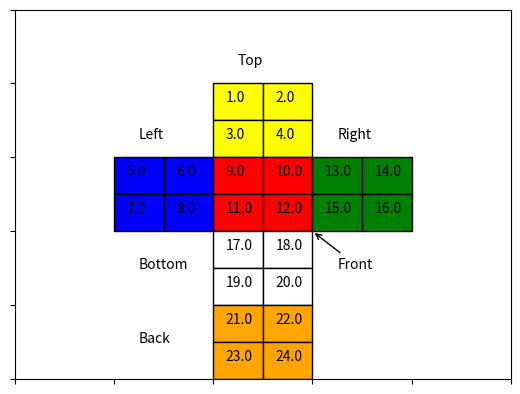
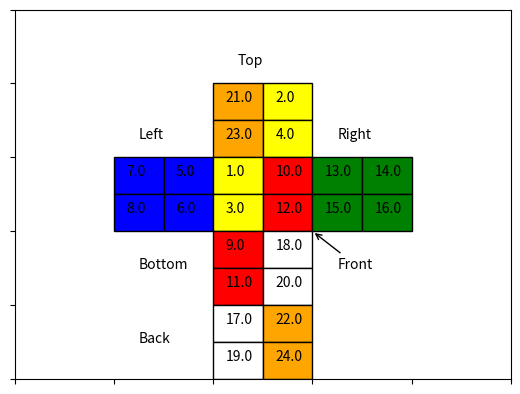

Source code (Python) for these figures, in order:

"""
This is my rubik's cube software for Engineering Optimisation ENEL445
This project will build upon a 2*2*2 rubik's cube and work up to a 3*3*3 cube 
if successful 

"""
import numpy as np 
import matplotlib.pyplot as plt
import matplotlib.patches as patches

#----------------------------------------------------------------------------#
# Variables
#----------------------------------------------------------------------------#


cube_x_pos = [2,3,2,3,0,1,0,1,2,3,2,3,4,5,4,5,2,3,2,3,2,3,2,3]
cube_y_pos = [7,7,6,6,5,5,4,4,5,5,4,4,5,5,4,4,3,3,2,2,1,1,0,0]

color_map_1 = {
    1: 'yellow', 
    2: 'blue',
    3: 'red',
    4: 'green',
    5: 'white',
    6: 'orange'
}

color_map_2 = {
    1: 'yellow', 
    2: 'yellow', 
    3: 'yellow', 
    4: 'yellow', 
    5: 'blue',
    6: 'blue',
    7: 'blue',
    8: 'blue',
    9: 'red',
    10: 'red',
    11: 'red',
    12: 'red',
    13: 'green',
    14: 'green',
    15: 'green',
    16: 'green',
    17: 'white',
    18: 'white',
    19: 'white',
    20: 'white',
    21: 'orange',
    22: 'orange',
    23: 'orange',
    24: 'orange'
    }

#----------------------------------------------------------------------------#
# Cube plotting
#----------------------------------------------------------------------------#



def plot_cube(cube):
    """This function plots the 2d unfolded layout of the 2*2*2 cube"""
    fig, ax = plt.subplots()
    
    for i in range(len(cube)):
        rectangle = patches.Rectangle((cube_x_pos[i] + 2, cube_y_pos[i]), 1, 1, linewidth=1, edgecolor='black', facecolor= color_map_2[cube[i]])
        ax.add_patch(rectangle)
        plt.annotate(str(cube[i]), xy=(cube_x_pos[i] + 2.25,cube_y_pos[i]+ 0.5), xytext=(cube_x_pos[i] + 2.25,cube_y_pos[i] + 0.5))
    
    # Set axis limits for better visualization
    ax.set_xlim(0, 10)
    ax.set_ylim(0, 10)
    
    plt.annotate('Top', xy=(4, 8.5), xytext=(4.5, 8.5))
    plt.annotate('Left', xy=(2, 6.5), xytext=(2.5, 6.5))
    plt.annotate('Front', xy=(6, 4), xytext=(6.5, 3), arrowprops=dict(facecolor='red', arrowstyle='->'))
    plt.annotate('Right', xy=(4, 9), xytext=(6.5, 6.5))
    plt.annotate('Bottom', xy=(4, 9), xytext=(2.5, 3))
    plt.annotate('Back', xy=(4, 9), xytext=(2.5, 1))
    
    plt.tick_params(axis='x', labelbottom=False)  # Remove x-axis values
    plt.tick_params(axis='y', labelleft=False)    # Remove y-axis values
    
    # Show the plot
    plt.show()
    
    
#----------------------------------------------------------------------------#
# Cube Operations
#----------------------------------------------------------------------------#
                     #1,2,3,4,5,6,7,8,9,1,1,2,3,4,5,6,7,8,9,1,1,2,3,4
TOP_CW = np.array([[0,0,1,0,0,0,0,0,0,0,0,0,0,0,0,0,0,0,0,0,0,0,0,0],#1 TOP
                     [1,0,0,0,0,0,0,0,0,0,0,0,0,0,0,0,0,0,0,0,0,0,0,0],#2 
                     [0,0,0,1,0,0,0,0,0,0,0,0,0,0,0,0,0,0,0,0,0,0,0,0],#3
                     [0,1,0,0,0,0,0,0,0,0,0,0,0,0,0,0,0,0,0,0,0,0,0,0],#4
                     [0,0,0,0,0,0,0,0,1,0,0,0,0,0,0,0,0,0,0,0,0,0,0,0],#5 LEFT
                     [0,0,0,0,0,0,0,0,0,1,0,0,0,0,0,0,0,0,0,0,0,0,0,0],#6
                     [0,0,0,0,0,0,1,0,0,0,0,0,0,0,0,0,0,0,0,0,0,0,0,0],#7
                     [0,0,0,0,0,0,0,1,0,0,0,0,0,0,0,0,0,0,0,0,0,0,0,0],#8
                     [0,0,0,0,0,0,0,0,0,0,0,0,1,0,0,0,0,0,0,0,0,0,0,0],#9 FRONT
                     [0,0,0,0,0,0,0,0,0,0,0,0,0,1,0,0,0,0,0,0,0,0,0,0],#10
                     [0,0,0,0,0,0,0,0,0,0,1,0,0,0,0,0,0,0,0,0,0,0,0,0],#11
                     [0,0,0,0,0,0,0,0,0,0,0,1,0,0,0,0,0,0,0,0,0,0,0,0],#12
                     [0,0,0,0,0,0,0,0,0,0,0,0,0,0,0,0,0,0,0,0,0,0,1,0],#13 RIGHT
                     [0,0,0,0,0,0,0,0,0,0,0,0,0,0,0,0,0,0,0,0,0,0,0,1],#14
                     [0,0,0,0,0,0,0,0,0,0,0,0,0,0,1,0,0,0,0,0,0,0,0,0],#15
                     [0,0,0,0,0,0,0,0,0,0,0,0,0,0,0,1,0,0,0,0,0,0,0,0],#16
                     [0,0,0,0,0,0,0,0,0,0,0,0,0,0,0,0,1,0,0,0,0,0,0,0],#17 BOTTOM
                     [0,0,0,0,0,0,0,0,0,0,0,0,0,0,0,0,0,1,0,0,0,0,0,0],#18
                     [0,0,0,0,0,0,0,0,0,0,0,0,0,0,0,0,0,0,1,0,0,0,0,0],#19
                     [0,0,0,0,0,0,0,0,0,0,0,0,0,0,0,0,0,0,0,1,0,0,0,0],#20 BACK
                     [0,0,0,0,0,0,0,0,0,0,0,0,0,0,0,0,0,0,0,0,1,0,0,0],#21
                     [0,0,0,0,0,0,0,0,0,0,0,0,0,0,0,0,0,0,0,0,0,1,0,0],#22
                     [0,0,0,0,1,0,0,0,0,0,0,0,0,0,0,0,0,0,0,0,0,0,0,0],#23
                     [0,0,0,0,0,1,0,0,0,0,0,0,0,0,0,0,0,0,0,0,0,0,0,0],])#24
    
                     #1,2,3,4,5,6,7,8,9,1,1,2,3,4,5,6,7,8,9,1,1,2,3,4
LEFT_CW = np.array([ [0,0,0,0,0,0,0,0,0,0,0,0,0,0,0,0,0,0,0,0,1,0,0,0],#1 TOP
                     [0,1,0,0,0,0,0,0,0,0,0,0,0,0,0,0,0,0,0,0,0,0,0,0],#2 
                     [0,0,0,0,0,0,0,0,0,0,0,0,0,0,0,0,0,0,0,0,0,0,1,0],#3
                     [0,0,0,1,0,0,0,0,0,0,0,0,0,0,0,0,0,0,0,0,0,0,0,0],#4
                     [0,0,0,0,0,0,1,0,0,0,0,0,0,0,0,0,0,0,0,0,0,0,0,0],#5 LEFT
                     [0,0,0,0,1,0,0,0,0,0,0,0,0,0,0,0,0,0,0,0,0,0,0,0],#6
                     [0,0,0,0,0,0,0,1,0,0,0,0,0,0,0,0,0,0,0,0,0,0,0,0],#7
                     [0,0,0,0,0,1,0,0,0,0,0,0,0,0,0,0,0,0,0,0,0,0,0,0],#8
                     [1,0,0,0,0,0,0,0,0,0,0,0,0,0,0,0,0,0,0,0,0,0,0,0],#9 FRONT
                     [0,0,0,0,0,0,0,0,0,1,0,0,0,0,0,0,0,0,0,0,0,0,0,0],#10
                     [0,0,1,0,0,0,0,0,0,0,0,0,0,0,0,0,0,0,0,0,0,0,0,0],#11
                     [0,0,0,0,0,0,0,0,0,0,0,1,0,0,0,0,0,0,0,0,0,0,0,0],#12
                     [0,0,0,0,0,0,0,0,0,0,0,0,1,0,0,0,0,0,0,0,0,0,0,0],#13 RIGHT
                     [0,0,0,0,0,0,0,0,0,0,0,0,0,1,0,0,0,0,0,0,0,0,0,0],#14
                     [0,0,0,0,0,0,0,0,0,0,0,0,0,0,1,0,0,0,0,0,0,0,0,0],#15
                     [0,0,0,0,0,0,0,0,0,0,0,0,0,0,0,1,0,0,0,0,0,0,0,0],#16
                     [0,0,0,0,0,0,0,0,1,0,0,0,0,0,0,0,0,0,0,0,0,0,0,0],#17 BOTTOM
                     [0,0,0,0,0,0,0,0,0,0,0,0,0,0,0,0,0,1,0,0,0,0,0,0],#18
                     [0,0,0,0,0,0,0,0,0,0,1,0,0,0,0,0,0,0,0,0,0,0,0,0],#19
                     [0,0,0,0,0,0,0,0,0,0,0,0,0,0,0,0,0,0,0,1,0,0,0,0],#20 BACK
                     [0,0,0,0,0,0,0,0,0,0,0,0,0,0,0,0,1,0,0,0,0,0,0,0],#21
                     [0,0,0,0,0,0,0,0,0,0,0,0,0,0,0,0,0,0,0,0,0,1,0,0],#22
                     [0,0,0,0,0,0,0,0,0,0,0,0,0,0,0,0,0,0,1,0,0,0,0,0],#23
                     [0,0,0,0,0,0,0,0,0,0,0,0,0,0,0,0,0,0,0,0,0,0,0,1],])#24

                     #1,2,3,4,5,6,7,8,9,1,1,2,3,4,5,6,7,8,9,1,1,2,3,4
FRONT_CW = np.array([[0,0,0,0,0,0,0,0,0,0,0,0,0,0,0,0,0,0,0,0,0,0,0,0],#1 TOP
                     [0,0,0,0,0,0,0,0,0,0,0,0,0,0,0,0,0,0,0,0,0,0,0,0],#2 
                     [0,0,0,0,0,0,0,0,0,0,0,0,0,0,0,0,0,0,0,0,0,0,0,0],#3
                     [0,0,0,0,0,0,0,0,0,0,0,0,0,0,0,0,0,0,0,0,0,0,0,0],#4
                     [0,0,0,0,0,0,0,0,0,0,0,0,0,0,0,0,0,0,0,0,0,0,0,0],#5 LEFT
                     [0,0,0,0,0,0,0,0,0,0,0,0,0,0,0,0,0,0,0,0,0,0,0,0],#6
                     [0,0,0,0,0,0,0,0,0,0,0,0,0,0,0,0,0,0,0,0,0,0,0,0],#7
                     [0,0,0,0,0,0,0,0,0,0,0,0,0,0,0,0,0,0,0,0,0,0,0,0],#8
                     [0,0,0,0,0,0,0,0,0,0,0,0,0,0,0,0,0,0,0,0,0,0,0,0],#9 FRONT
                     [0,0,0,0,0,0,0,0,0,0,0,0,0,0,0,0,0,0,0,0,0,0,0,0],#10
                     [0,0,0,0,0,0,0,0,0,0,0,0,0,0,0,0,0,0,0,0,0,0,0,0],#11
                     [0,0,0,0,0,0,0,0,0,0,0,0,0,0,0,0,0,0,0,0,0,0,0,0],#12
                     [0,0,0,0,0,0,0,0,0,0,0,0,0,0,0,0,0,0,0,0,0,0,0,0],#13 RIGHT
                     [0,0,0,0,0,0,0,0,0,0,0,0,0,0,0,0,0,0,0,0,0,0,0,0],#14
                     [0,0,0,0,0,0,0,0,0,0,0,0,0,0,0,0,0,0,0,0,0,0,0,0],#15
                     [0,0,0,0,0,0,0,0,0,0,0,0,0,0,0,0,0,0,0,0,0,0,0,0],#16
                     [0,0,0,0,0,0,0,0,0,0,0,0,0,0,0,0,0,0,0,0,0,0,0,0],#17 BOTTOM
                     [0,0,0,0,0,0,0,0,0,0,0,0,0,0,0,0,0,0,0,0,0,0,0,0],#18
                     [0,0,0,0,0,0,0,0,0,0,0,0,0,0,0,0,0,0,0,0,0,0,0,0],#19
                     [0,0,0,0,0,0,0,0,0,0,0,0,0,0,0,0,0,0,0,0,0,0,0,0],#20 BACK
                     [0,0,0,0,0,0,0,0,0,0,0,0,0,0,0,0,0,0,0,0,0,0,0,0],#21
                     [0,0,0,0,0,0,0,0,0,0,0,0,0,0,0,0,0,0,0,0,0,0,0,0],#22
                     [0,0,0,0,0,0,0,0,0,0,0,0,0,0,0,0,0,0,0,0,0,0,0,0],#23
                     [0,0,0,0,0,0,0,0,0,0,0,0,0,0,0,0,0,0,0,0,0,0,0,0],])#24

                     #1,2,3,4,5,6,7,8,9,1,1,2,3,4,5,6,7,8,9,1,1,2,3,4
RIGHT_CW = np.array([ [0,0,0,0,0,0,0,0,0,0,0,0,0,0,0,0,0,0,0,0,0,0,0,0],#1 TOP
                      [0,0,0,0,0,0,0,0,0,0,0,0,0,0,0,0,0,0,0,0,0,0,0,0],#2 
                      [0,0,0,0,0,0,0,0,0,0,0,0,0,0,0,0,0,0,0,0,0,0,0,0],#3
                      [0,0,0,0,0,0,0,0,0,0,0,0,0,0,0,0,0,0,0,0,0,0,0,0],#4
                      [0,0,0,0,0,0,0,0,0,0,0,0,0,0,0,0,0,0,0,0,0,0,0,0],#5 LEFT
                      [0,0,0,0,0,0,0,0,0,0,0,0,0,0,0,0,0,0,0,0,0,0,0,0],#6
                      [0,0,0,0,0,0,0,0,0,0,0,0,0,0,0,0,0,0,0,0,0,0,0,0],#7
                      [0,0,0,0,0,0,0,0,0,0,0,0,0,0,0,0,0,0,0,0,0,0,0,0],#8
                      [0,0,0,0,0,0,0,0,0,0,0,0,0,0,0,0,0,0,0,0,0,0,0,0],#9 FRONT
                      [0,0,0,0,0,0,0,0,0,0,0,0,0,0,0,0,0,0,0,0,0,0,0,0],#10
                      [0,0,0,0,0,0,0,0,0,0,0,0,0,0,0,0,0,0,0,0,0,0,0,0],#11
                      [0,0,0,0,0,0,0,0,0,0,0,0,0,0,0,0,0,0,0,0,0,0,0,0],#12
                      [0,0,0,0,0,0,0,0,0,0,0,0,0,0,0,0,0,0,0,0,0,0,0,0],#13 RIGHT
                      [0,0,0,0,0,0,0,0,0,0,0,0,0,0,0,0,0,0,0,0,0,0,0,0],#14
                      [0,0,0,0,0,0,0,0,0,0,0,0,0,0,0,0,0,0,0,0,0,0,0,0],#15
                      [0,0,0,0,0,0,0,0,0,0,0,0,0,0,0,0,0,0,0,0,0,0,0,0],#16
                      [0,0,0,0,0,0,0,0,0,0,0,0,0,0,0,0,0,0,0,0,0,0,0,0],#17 BOTTOM
                      [0,0,0,0,0,0,0,0,0,0,0,0,0,0,0,0,0,0,0,0,0,0,0,0],#18
                      [0,0,0,0,0,0,0,0,0,0,0,0,0,0,0,0,0,0,0,0,0,0,0,0],#19
                      [0,0,0,0,0,0,0,0,0,0,0,0,0,0,0,0,0,0,0,0,0,0,0,0],#20 BACK
                      [0,0,0,0,0,0,0,0,0,0,0,0,0,0,0,0,0,0,0,0,0,0,0,0],#21
                      [0,0,0,0,0,0,0,0,0,0,0,0,0,0,0,0,0,0,0,0,0,0,0,0],#22
                      [0,0,0,0,0,0,0,0,0,0,0,0,0,0,0,0,0,0,0,0,0,0,0,0],#23
                      [0,0,0,0,0,0,0,0,0,0,0,0,0,0,0,0,0,0,0,0,0,0,0,0],])#24

                     #1,2,3,4,5,6,7,8,9,1,1,2,3,4,5,6,7,8,9,1,1,2,3,4
BOTTOM_CW = np.array([[0,0,0,0,0,0,0,0,0,0,0,0,0,0,0,0,0,0,0,0,0,0,0,0],#1 TOP
                      [0,0,0,0,0,0,0,0,0,0,0,0,0,0,0,0,0,0,0,0,0,0,0,0],#2 
                      [0,0,0,0,0,0,0,0,0,0,0,0,0,0,0,0,0,0,0,0,0,0,0,0],#3
                      [0,0,0,0,0,0,0,0,0,0,0,0,0,0,0,0,0,0,0,0,0,0,0,0],#4
                      [0,0,0,0,0,0,0,0,0,0,0,0,0,0,0,0,0,0,0,0,0,0,0,0],#5 LEFT
                      [0,0,0,0,0,0,0,0,0,0,0,0,0,0,0,0,0,0,0,0,0,0,0,0],#6
                      [0,0,0,0,0,0,0,0,0,0,0,0,0,0,0,0,0,0,0,0,0,0,0,0],#7
                      [0,0,0,0,0,0,0,0,0,0,0,0,0,0,0,0,0,0,0,0,0,0,0,0],#8
                      [0,0,0,0,0,0,0,0,0,0,0,0,0,0,0,0,0,0,0,0,0,0,0,0],#9 FRONT
                      [0,0,0,0,0,0,0,0,0,0,0,0,0,0,0,0,0,0,0,0,0,0,0,0],#10
                      [0,0,0,0,0,0,0,0,0,0,0,0,0,0,0,0,0,0,0,0,0,0,0,0],#11
                      [0,0,0,0,0,0,0,0,0,0,0,0,0,0,0,0,0,0,0,0,0,0,0,0],#12
                      [0,0,0,0,0,0,0,0,0,0,0,0,0,0,0,0,0,0,0,0,0,0,0,0],#13 RIGHT
                      [0,0,0,0,0,0,0,0,0,0,0,0,0,0,0,0,0,0,0,0,0,0,0,0],#14
                      [0,0,0,0,0,0,0,0,0,0,0,0,0,0,0,0,0,0,0,0,0,0,0,0],#15
                      [0,0,0,0,0,0,0,0,0,0,0,0,0,0,0,0,0,0,0,0,0,0,0,0],#16
                      [0,0,0,0,0,0,0,0,0,0,0,0,0,0,0,0,0,0,0,0,0,0,0,0],#17 BOTTOM
                      [0,0,0,0,0,0,0,0,0,0,0,0,0,0,0,0,0,0,0,0,0,0,0,0],#18
                      [0,0,0,0,0,0,0,0,0,0,0,0,0,0,0,0,0,0,0,0,0,0,0,0],#19
                      [0,0,0,0,0,0,0,0,0,0,0,0,0,0,0,0,0,0,0,0,0,0,0,0],#20 BACK
                      [0,0,0,0,0,0,0,0,0,0,0,0,0,0,0,0,0,0,0,0,0,0,0,0],#21
                      [0,0,0,0,0,0,0,0,0,0,0,0,0,0,0,0,0,0,0,0,0,0,0,0],#22
                      [0,0,0,0,0,0,0,0,0,0,0,0,0,0,0,0,0,0,0,0,0,0,0,0],#23
                      [0,0,0,0,0,0,0,0,0,0,0,0,0,0,0,0,0,0,0,0,0,0,0,0],])#24

                     #1,2,3,4,5,6,7,8,9,1,1,2,3,4,5,6,7,8,9,1,1,2,3,4
BACK_CW = np.array([ [0,0,0,0,0,0,0,0,0,0,0,0,0,0,0,0,0,0,0,0,0,0,0,0],#1 TOP
                     [0,0,0,0,0,0,0,0,0,0,0,0,0,0,0,0,0,0,0,0,0,0,0,0],#2 
                     [0,0,0,0,0,0,0,0,0,0,0,0,0,0,0,0,0,0,0,0,0,0,0,0],#3
                     [0,0,0,0,0,0,0,0,0,0,0,0,0,0,0,0,0,0,0,0,0,0,0,0],#4
                     [0,0,0,0,0,0,0,0,0,0,0,0,0,0,0,0,0,0,0,0,0,0,0,0],#5 LEFT
                     [0,0,0,0,0,0,0,0,0,0,0,0,0,0,0,0,0,0,0,0,0,0,0,0],#6
                     [0,0,0,0,0,0,0,0,0,0,0,0,0,0,0,0,0,0,0,0,0,0,0,0],#7
                     [0,0,0,0,0,0,0,0,0,0,0,0,0,0,0,0,0,0,0,0,0,0,0,0],#8
                     [0,0,0,0,0,0,0,0,0,0,0,0,0,0,0,0,0,0,0,0,0,0,0,0],#9 FRONT
                     [0,0,0,0,0,0,0,0,0,0,0,0,0,0,0,0,0,0,0,0,0,0,0,0],#10
                     [0,0,0,0,0,0,0,0,0,0,0,0,0,0,0,0,0,0,0,0,0,0,0,0],#11
                     [0,0,0,0,0,0,0,0,0,0,0,0,0,0,0,0,0,0,0,0,0,0,0,0],#12
                     [0,0,0,0,0,0,0,0,0,0,0,0,0,0,0,0,0,0,0,0,0,0,0,0],#13 RIGHT
                     [0,0,0,0,0,0,0,0,0,0,0,0,0,0,0,0,0,0,0,0,0,0,0,0],#14
                     [0,0,0,0,0,0,0,0,0,0,0,0,0,0,0,0,0,0,0,0,0,0,0,0],#15
                     [0,0,0,0,0,0,0,0,0,0,0,0,0,0,0,0,0,0,0,0,0,0,0,0],#16
                     [0,0,0,0,0,0,0,0,0,0,0,0,0,0,0,0,0,0,0,0,0,0,0,0],#17 BOTTOM
                     [0,0,0,0,0,0,0,0,0,0,0,0,0,0,0,0,0,0,0,0,0,0,0,0],#18
                     [0,0,0,0,0,0,0,0,0,0,0,0,0,0,0,0,0,0,0,0,0,0,0,0],#19
                     [0,0,0,0,0,0,0,0,0,0,0,0,0,0,0,0,0,0,0,0,0,0,0,0],#20 BACK
                     [0,0,0,0,0,0,0,0,0,0,0,0,0,0,0,0,0,0,0,0,0,0,0,0],#21
                     [0,0,0,0,0,0,0,0,0,0,0,0,0,0,0,0,0,0,0,0,0,0,0,0],#22
                     [0,0,0,0,0,0,0,0,0,0,0,0,0,0,0,0,0,0,0,0,0,0,0,0],#23
                     [0,0,0,0,0,0,0,0,0,0,0,0,0,0,0,0,0,0,0,0,0,0,0,0],])#24
#----------------------------------------------------------------------------#
# Main Function
#----------------------------------------------------------------------------#









def main():
    
    cube = np.zeros((24,1))
    cube[:,0] = (np.array([1,2,3,4,5,6,7,8,9,10,11,12,13,14,15,16,17,18,19,20,21,22,23,24]))
    plot_cube(cube[:,0])
    cube = LEFT_CW@cube # rotation
    plot_cube(cube[:,0])

main()
